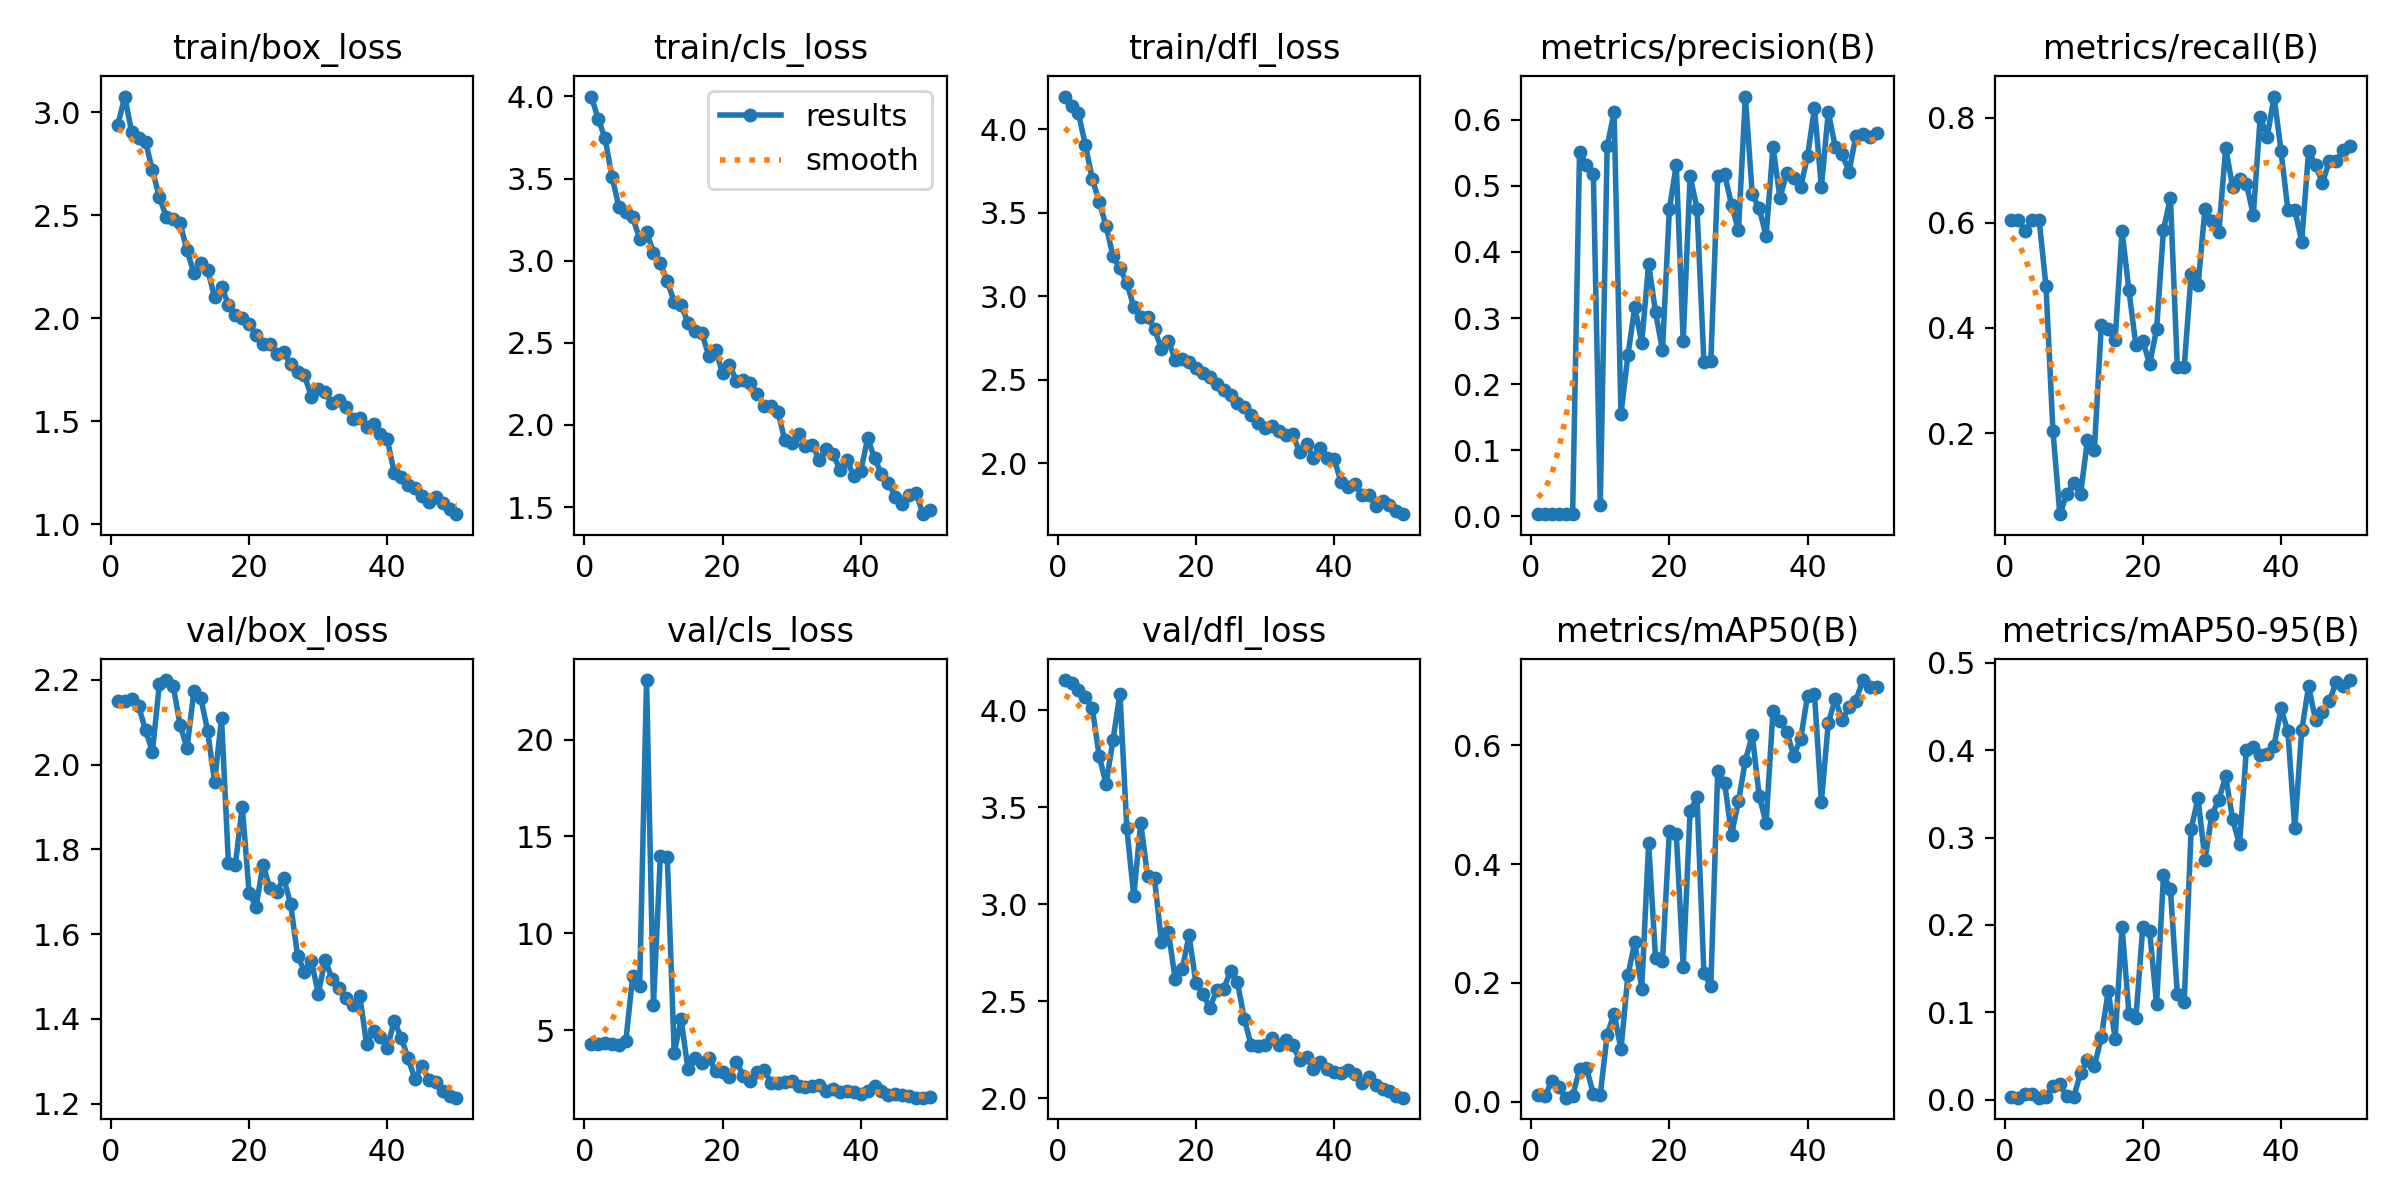

Source data for this figure (header and first rows):
epoch, time, train/box_loss, train/cls_loss, train/dfl_loss, metrics/precision(B), metrics/recall(B), metrics/mAP50(B), metrics/mAP50-95(B), val/box_loss, val/cls_loss, val/dfl_loss, lr/pg0, lr/pg1, lr/pg2
1, 79.84, 2.939, 3.999, 4.197, 0.00402, 0.6061, 0.01064, 0.00277, 2.15, 4.29, 4.155, 0.0002, 0.0002, 0.0002
2, 140.1, 3.076, 3.865, 4.139, 0.00401, 0.6061, 0.00864, 0.00244, 2.15, 4.301, 4.139, 0.0004085, 0.0004085, 0.0004085
3, 210.8, 2.902, 3.744, 4.097, 0.00372, 0.5852, 0.03512, 0.00714, 2.154, 4.316, 4.102, 0.0006084, 0.0006084, 0.0006084
4, 274.9, 2.874, 3.509, 3.905, 0.00373, 0.6061, 0.02391, 0.00658, 2.139, 4.28, 4.067, 0.0007997, 0.0007997, 0.0007997
5, 335.1, 2.857, 3.328, 3.703, 0.0031, 0.6061, 0.00662, 0.00239, 2.081, 4.242, 4.009, 0.0009824, 0.0009824, 0.0009824
6, 394.3, 2.718, 3.297, 3.567, 0.0032, 0.4792, 0.00993, 0.00311, 2.031, 4.436, 3.763, 0.001157, 0.001157, 0.001157
7, 452.3, 2.588, 3.263, 3.421, 0.5509, 0.2046, 0.05452, 0.01551, 2.189, 7.809, 3.62, 0.001322, 0.001322, 0.001322
8, 510.7, 2.492, 3.133, 3.24, 0.5321, 0.04545, 0.05636, 0.01756, 2.2, 7.26, 3.849, 0.001436, 0.001436, 0.001436
9, 566.9, 2.48, 3.176, 3.17, 0.5176, 0.08333, 0.01332, 0.00401, 2.186, 23.07, 4.086, 0.001403, 0.001403, 0.001403
10, 622.7, 2.461, 3.048, 3.078, 0.01625, 0.1042, 0.01122, 0.0032, 2.095, 6.313, 3.391, 0.00137, 0.00137, 0.00137
11, 682, 2.33, 2.987, 2.938, 0.5601, 0.08333, 0.1125, 0.03053, 2.038, 14.01, 3.042, 0.001337, 0.001337, 0.001337
12, 737.7, 2.221, 2.873, 2.877, 0.6113, 0.1875, 0.1483, 0.04562, 2.173, 13.93, 3.42, 0.001304, 0.001304, 0.001304
13, 794.6, 2.268, 2.749, 2.876, 0.155, 0.1686, 0.08804, 0.0381, 2.158, 3.832, 3.145, 0.001271, 0.001271, 0.001271
14, 850.4, 2.235, 2.731, 2.804, 0.2435, 0.4053, 0.2127, 0.07169, 2.079, 5.557, 3.134, 0.001238, 0.001238, 0.001238
15, 906.6, 2.101, 2.622, 2.687, 0.3168, 0.3977, 0.2688, 0.1245, 1.959, 2.972, 2.807, 0.001205, 0.001205, 0.001205
16, 961.1, 2.153, 2.573, 2.736, 0.2628, 0.3769, 0.1903, 0.06999, 2.109, 3.545, 2.859, 0.001172, 0.001172, 0.001172
17, 1016, 2.066, 2.558, 2.62, 0.3816, 0.5852, 0.4351, 0.1981, 1.767, 3.299, 2.614, 0.001139, 0.001139, 0.001139
18, 1072, 2.016, 2.422, 2.625, 0.3087, 0.4716, 0.2413, 0.09854, 1.763, 3.545, 2.666, 0.001106, 0.001106, 0.001106
19, 1128, 2.002, 2.459, 2.61, 0.2512, 0.3674, 0.2368, 0.09308, 1.901, 2.912, 2.84, 0.001073, 0.001073, 0.001073
20, 1185, 1.972, 2.313, 2.57, 0.4644, 0.375, 0.4555, 0.1975, 1.697, 2.862, 2.594, 0.00104, 0.00104, 0.00104
21, 1239, 1.92, 2.367, 2.544, 0.532, 0.3319, 0.4512, 0.1926, 1.665, 2.593, 2.538, 0.001007, 0.001007, 0.001007
22, 1294, 1.877, 2.268, 2.514, 0.2656, 0.3977, 0.2275, 0.1092, 1.764, 3.379, 2.467, 0.0009739, 0.0009739, 0.0009739
23, 1349, 1.873, 2.271, 2.477, 0.515, 0.5871, 0.4891, 0.2568, 1.709, 2.632, 2.557, 0.0009409, 0.0009409, 0.0009409
24, 1404, 1.825, 2.253, 2.44, 0.4657, 0.6477, 0.5126, 0.2411, 1.7, 2.363, 2.565, 0.0009078, 0.0009078, 0.0009078
25, 1459, 1.837, 2.189, 2.408, 0.2337, 0.3258, 0.2165, 0.1209, 1.732, 2.818, 2.654, 0.0008748, 0.0008748, 0.0008748
26, 1515, 1.777, 2.115, 2.362, 0.2345, 0.3258, 0.1946, 0.1121, 1.671, 2.956, 2.598, 0.0008418, 0.0008418, 0.0008418
27, 1570, 1.738, 2.116, 2.337, 0.5151, 0.503, 0.5568, 0.3101, 1.55, 2.295, 2.408, 0.0008088, 0.0008088, 0.0008088
28, 1625, 1.723, 2.079, 2.292, 0.5173, 0.4811, 0.5366, 0.3449, 1.512, 2.271, 2.273, 0.0007758, 0.0007758, 0.0007758
29, 1680, 1.619, 1.91, 2.24, 0.4713, 0.6269, 0.4498, 0.2747, 1.538, 2.327, 2.269, 0.0007428, 0.0007428, 0.0007428
30, 1735, 1.658, 1.888, 2.21, 0.4325, 0.6042, 0.5059, 0.3262, 1.46, 2.368, 2.273, 0.0007098, 0.0007098, 0.0007098
31, 1790, 1.64, 1.944, 2.224, 0.6352, 0.5822, 0.5745, 0.3431, 1.54, 2.124, 2.313, 0.0006768, 0.0006768, 0.0006768
32, 1846, 1.588, 1.873, 2.193, 0.4869, 0.7424, 0.6176, 0.3701, 1.494, 2.065, 2.275, 0.0006438, 0.0006438, 0.0006438
33, 1901, 1.602, 1.88, 2.169, 0.466, 0.6691, 0.5151, 0.3209, 1.473, 2.111, 2.3, 0.0006108, 0.0006108, 0.0006108
34, 1955, 1.567, 1.786, 2.174, 0.4244, 0.6839, 0.469, 0.2923, 1.449, 2.182, 2.274, 0.0005778, 0.0005778, 0.0005778
35, 2011, 1.511, 1.856, 2.068, 0.5594, 0.6742, 0.6587, 0.4004, 1.433, 1.873, 2.2, 0.0005448, 0.0005448, 0.0005448
36, 2066, 1.516, 1.825, 2.115, 0.4819, 0.6155, 0.642, 0.4039, 1.455, 1.971, 2.212, 0.0005118, 0.0005118, 0.0005118
37, 2121, 1.473, 1.724, 2.034, 0.52, 0.8018, 0.6224, 0.394, 1.34, 1.805, 2.153, 0.0004788, 0.0004788, 0.0004788
38, 2175, 1.485, 1.787, 2.092, 0.5125, 0.7633, 0.5828, 0.3957, 1.372, 1.887, 2.186, 0.0004458, 0.0004458, 0.0004458
39, 2230, 1.436, 1.687, 2.035, 0.4978, 0.8407, 0.6109, 0.4052, 1.357, 1.803, 2.151, 0.0004127, 0.0004127, 0.0004127
40, 2285, 1.412, 1.719, 2.024, 0.5451, 0.7379, 0.6839, 0.4478, 1.332, 1.716, 2.136, 0.0003797, 0.0003797, 0.0003797
41, 2340, 1.248, 1.92, 1.888, 0.6177, 0.625, 0.6864, 0.4216, 1.395, 1.866, 2.13, 0.0003467, 0.0003467, 0.0003467
42, 2395, 1.229, 1.796, 1.857, 0.4981, 0.625, 0.5048, 0.3109, 1.356, 2.137, 2.144, 0.0003137, 0.0003137, 0.0003137
43, 2449, 1.192, 1.701, 1.878, 0.6119, 0.5645, 0.6377, 0.4226, 1.307, 1.839, 2.128, 0.0002807, 0.0002807, 0.0002807
44, 2506, 1.176, 1.647, 1.813, 0.5592, 0.7367, 0.6781, 0.4731, 1.258, 1.658, 2.077, 0.0002477, 0.0002477, 0.0002477
45, 2561, 1.137, 1.563, 1.812, 0.5482, 0.7104, 0.6428, 0.4348, 1.29, 1.717, 2.108, 0.0002147, 0.0002147, 0.0002147
46, 2615, 1.106, 1.518, 1.746, 0.5212, 0.6761, 0.6644, 0.4438, 1.256, 1.666, 2.07, 0.0001817, 0.0001817, 0.0001817
47, 2670, 1.131, 1.574, 1.776, 0.5759, 0.7178, 0.6756, 0.456, 1.252, 1.605, 2.048, 0.0001487, 0.0001487, 0.0001487
48, 2724, 1.104, 1.588, 1.753, 0.5786, 0.7178, 0.7101, 0.4784, 1.229, 1.519, 2.038, 0.0001157, 0.0001157, 0.0001157
49, 2779, 1.073, 1.457, 1.714, 0.5746, 0.7386, 0.699, 0.4732, 1.218, 1.517, 2.013, 8.26832e-05, 8.26832e-05, 8.26832e-05
50, 2835, 1.049, 1.479, 1.696, 0.58, 0.747, 0.6979, 0.4803, 1.214, 1.544, 2.004, 4.96766e-05, 4.96766e-05, 4.96766e-05
